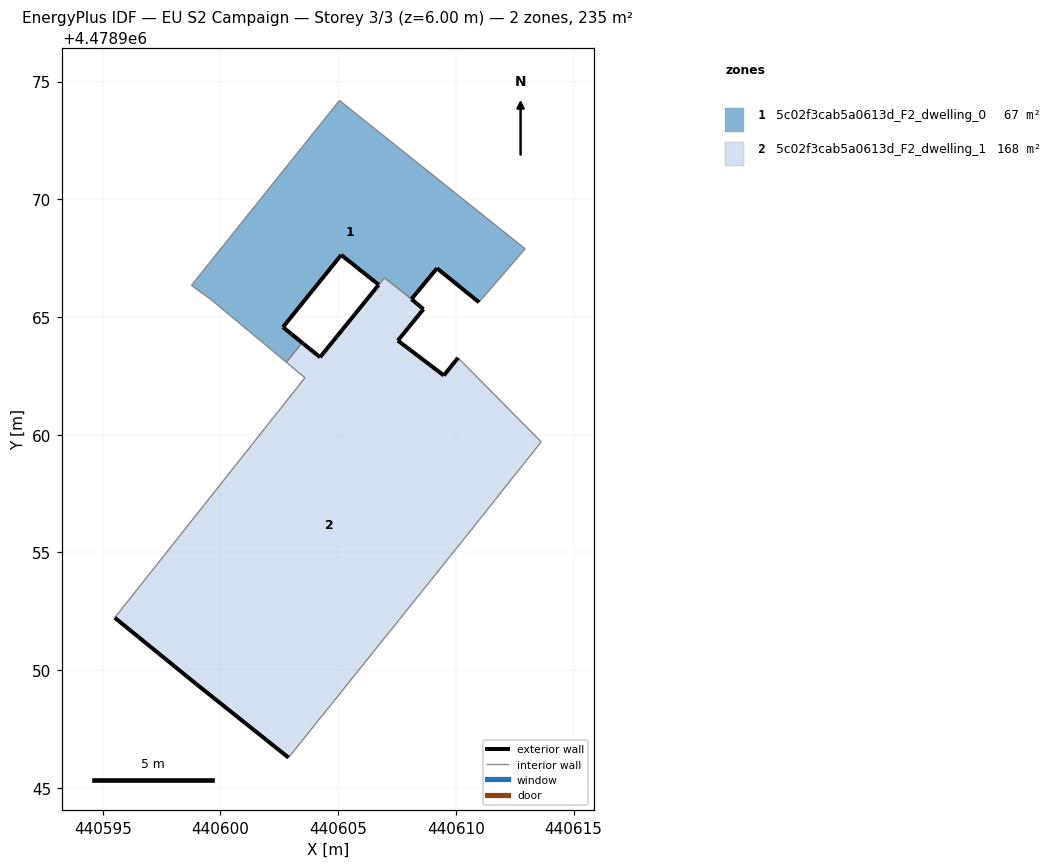
=== STOREY PLAN SPEC (per zone: floor XY polygon, exterior-wall plan segments, windows/doors) ===
zone 1: 5c02f3cab5a0613d_F2_dwelling_0  (67.2 m²)
  floor: (440610.98, 4478965.63) (440612.94, 4478967.90) (440605.05, 4478974.20) (440598.77, 4478966.34) (440599.60, 4478965.74) (440602.80, 4478963.08) (440603.47, 4478963.91) (440603.04, 4478964.26) (440603.00, 4478964.29) (440602.66, 4478964.57) (440605.13, 4478967.64) (440606.05, 4478966.90) (440606.14, 4478966.84) (440606.72, 4478966.37) (440606.97, 4478966.67) (440607.71, 4478966.09) (440607.73, 4478966.07) (440608.12, 4478965.76) (440608.35, 4478966.05) (440609.20, 4478967.07)
  exterior wall: (440605.13, 4478967.64) – (440602.66, 4478964.57)  [3.9 m]
  exterior wall: (440602.66, 4478964.57) – (440603.00, 4478964.29)  [0.4 m]
  exterior wall: (440603.00, 4478964.29) – (440603.04, 4478964.26)  [0.0 m]
  exterior wall: (440603.04, 4478964.26) – (440603.47, 4478963.91)  [0.6 m]
  exterior wall: (440610.98, 4478965.63) – (440609.20, 4478967.07)  [2.3 m]
  exterior wall: (440609.20, 4478967.07) – (440608.35, 4478966.05)  [1.3 m]
  exterior wall: (440608.35, 4478966.05) – (440608.12, 4478965.76)  [0.4 m]
  exterior wall: (440606.72, 4478966.37) – (440606.14, 4478966.84)  [0.8 m]
  exterior wall: (440606.14, 4478966.84) – (440606.05, 4478966.90)  [0.1 m]
  exterior wall: (440606.05, 4478966.90) – (440605.13, 4478967.64)  [1.2 m]
  interior walls: 10
zone 2: 5c02f3cab5a0613d_F2_dwelling_1  (167.9 m²)
  floor: (440610.51, 4478955.77) (440613.62, 4478959.70) (440610.09, 4478963.27) (440609.49, 4478962.52) (440607.53, 4478964.00) (440608.62, 4478965.33) (440608.12, 4478965.76) (440607.74, 4478966.07) (440607.71, 4478966.09) (440606.97, 4478966.67) (440604.23, 4478963.29) (440603.53, 4478963.87) (440603.47, 4478963.91) (440602.80, 4478963.08) (440602.97, 4478962.93) (440603.21, 4478962.74) (440603.59, 4478962.42) (440595.51, 4478952.23) (440598.96, 4478949.43) (440602.89, 4478946.29)
  exterior wall: (440604.23, 4478963.29) – (440606.72, 4478966.37)  [4.0 m]
  exterior wall: (440608.12, 4478965.76) – (440608.62, 4478965.33)  [0.7 m]
  exterior wall: (440608.62, 4478965.33) – (440607.53, 4478964.00)  [1.7 m]
  exterior wall: (440607.53, 4478964.00) – (440609.49, 4478962.52)  [2.5 m]
  exterior wall: (440609.49, 4478962.52) – (440610.09, 4478963.27)  [1.0 m]
  exterior wall: (440602.89, 4478946.29) – (440598.96, 4478949.43)  [5.0 m]
  exterior wall: (440598.96, 4478949.43) – (440595.51, 4478952.23)  [4.4 m]
  exterior wall: (440603.47, 4478963.91) – (440603.53, 4478963.87)  [0.1 m]
  exterior wall: (440603.53, 4478963.87) – (440604.23, 4478963.29)  [0.9 m]
  interior walls: 12

=== DERIVED (storey summary) ===
Building: EU S2 Campaign
Storey: 3 of 3  (floor level z = 6.00 m)
Storey gross floor area: 235.1 m²
Zones on this storey: 2
  - 5c02f3cab5a0613d_F2_dwelling_0: floor 67.2 m²; exterior wall 11.0 m (33.1 m²); WWR 0.0%
  - 5c02f3cab5a0613d_F2_dwelling_1: floor 167.9 m²; exterior wall 20.2 m (60.6 m²); WWR 0.0%
Zone adjacency (shared interzone walls):
  - 5c02f3cab5a0613d_F2_dwelling_0 ↔ 5c02f3cab5a0613d_F2_dwelling_1